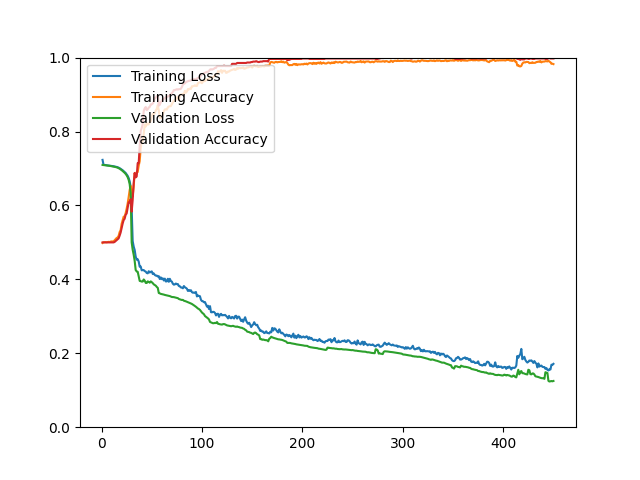

The file beside this chart, header and first rows:
epoch, loss, acc, val_loss, val_acc
1, 0.7233, 0.4984, 0.7096, 0.5000
2, 0.7098, 0.5005, 0.7093, 0.5000
3, 0.7096, 0.5004, 0.7090, 0.5000
4, 0.7093, 0.5007, 0.7086, 0.5000
5, 0.7087, 0.5003, 0.7083, 0.5000
6, 0.7083, 0.5008, 0.7079, 0.5000
7, 0.7081, 0.5015, 0.7075, 0.5000
8, 0.7076, 0.5009, 0.7072, 0.5000
9, 0.7073, 0.5021, 0.7067, 0.5000
10, 0.7070, 0.5027, 0.7063, 0.5000
11, 0.7066, 0.5025, 0.7058, 0.5000
12, 0.7061, 0.5028, 0.7052, 0.5000
13, 0.7055, 0.5057, 0.7046, 0.5012
14, 0.7047, 0.5084, 0.7039, 0.5036
15, 0.7042, 0.5118, 0.7031, 0.5060
16, 0.7035, 0.5134, 0.7022, 0.5084
17, 0.7022, 0.5176, 0.7009, 0.5108
18, 0.7009, 0.5279, 0.6994, 0.5181
19, 0.6991, 0.5331, 0.6976, 0.5265
20, 0.6974, 0.5502, 0.6956, 0.5386
21, 0.6953, 0.5604, 0.6933, 0.5506
22, 0.6929, 0.5695, 0.6908, 0.5602
23, 0.6905, 0.5695, 0.6883, 0.5639
24, 0.6879, 0.5792, 0.6853, 0.5747
25, 0.6839, 0.5911, 0.6815, 0.5783
26, 0.6802, 0.6052, 0.6765, 0.5940
27, 0.6743, 0.6225, 0.6694, 0.6084
28, 0.6654, 0.6418, 0.6579, 0.6084
29, 0.6504, 0.6531, 0.6342, 0.6169
30, 0.5922, 0.6356, 0.5000, 0.5831
31, 0.5038, 0.6243, 0.4803, 0.6145
32, 0.4889, 0.6521, 0.4668, 0.6602
33, 0.4795, 0.6868, 0.4499, 0.6880
34, 0.4616, 0.6774, 0.4252, 0.6759
35, 0.4532, 0.6904, 0.4215, 0.6783
36, 0.4544, 0.6903, 0.4205, 0.7145
37, 0.4483, 0.7074, 0.4087, 0.7145
38, 0.4342, 0.7198, 0.3958, 0.7614
39, 0.4348, 0.7555, 0.3951, 0.8012
40, 0.4244, 0.7716, 0.3940, 0.8096
41, 0.4252, 0.7750, 0.3941, 0.8205
42, 0.4251, 0.7936, 0.3997, 0.8554
43, 0.4223, 0.8189, 0.3965, 0.8627
44, 0.4210, 0.8135, 0.3904, 0.8663
45, 0.4172, 0.8224, 0.3902, 0.8578
46, 0.4163, 0.8189, 0.3946, 0.8602
47, 0.4220, 0.8196, 0.3930, 0.8651
48, 0.4185, 0.8254, 0.3910, 0.8663
49, 0.4203, 0.8282, 0.3945, 0.8735
50, 0.4216, 0.8413, 0.3924, 0.8735
51, 0.4144, 0.8485, 0.3898, 0.8759
52, 0.4161, 0.8467, 0.3865, 0.8807
53, 0.4120, 0.8493, 0.3848, 0.8904
54, 0.4101, 0.8572, 0.3829, 0.8916
55, 0.4103, 0.8612, 0.3795, 0.8952
56, 0.4076, 0.8711, 0.3770, 0.8976
57, 0.4086, 0.8574, 0.3631, 0.8699
58, 0.4009, 0.8373, 0.3621, 0.8723
59, 0.4053, 0.8358, 0.3607, 0.8795
60, 0.4005, 0.8402, 0.3601, 0.8831
... 390 more rows
